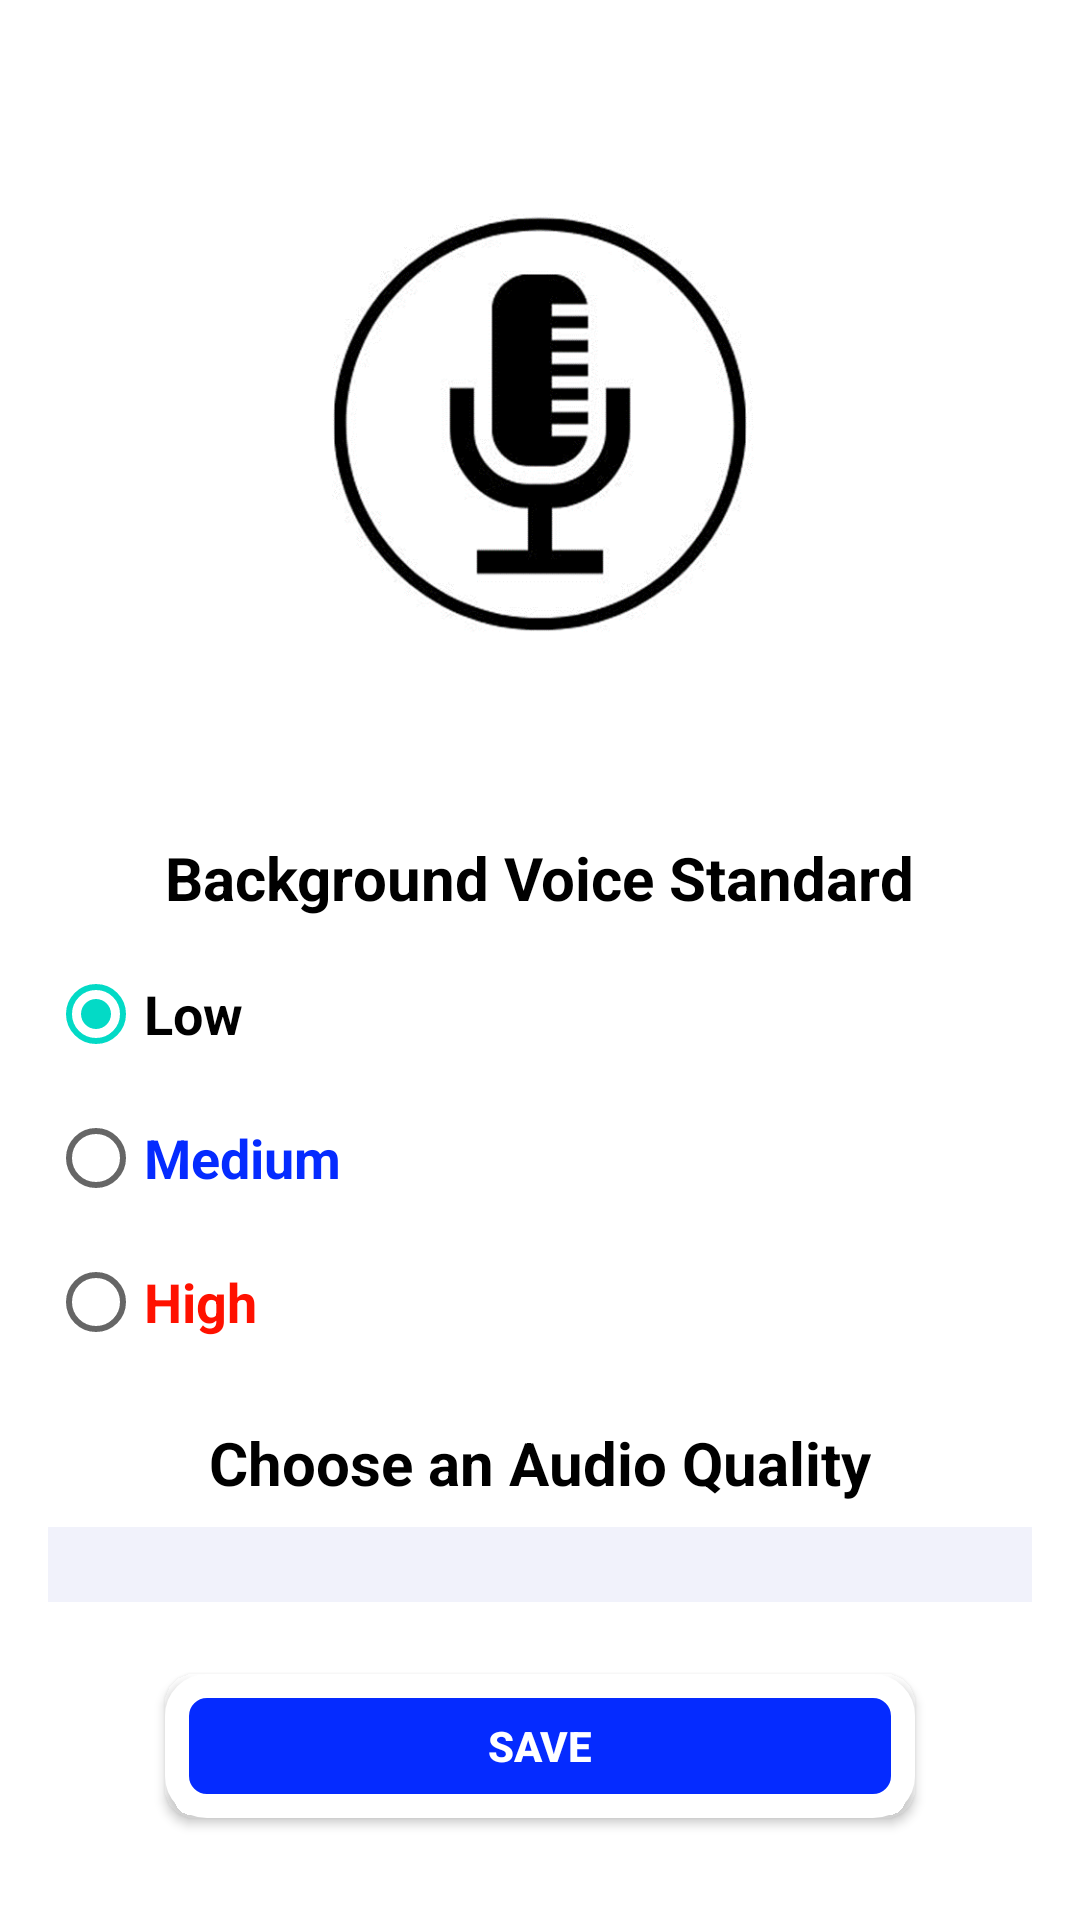

Reconstruct the res/layout file that produces this screen, plus the resources it refers to.
<!-- AndroidManifest.xml: activity theme Theme.NoEcho -->
<!-- res/layout/activity_settings.xml -->
<LinearLayout xmlns:android="http://schemas.android.com/apk/res/android"
    android:layout_width="match_parent"
    android:layout_height="match_parent"
    xmlns:app="http://schemas.android.com/apk/res-auto"
    android:orientation="vertical"
    android:background="@color/white"
    android:padding="16dp">

    

    <ImageView
        android:layout_width="250dp"
        android:layout_height="263dp"
        android:layout_gravity="center_horizontal"
        android:src="@drawable/logo"
        app:layout_constraintHorizontal_bias="0.5"
        app:layout_constraintVertical_bias="0.5" />

    <TextView
        android:layout_width="wrap_content"
        android:layout_height="wrap_content"
        android:text="Background Voice Standard"
        android:textSize="20sp"

        android:textColor="@color/black"
        android:layout_gravity="center_horizontal"
        android:textStyle="bold"
        android:layout_marginBottom="8dp"/>

    <RadioGroup
        android:id="@+id/radioGroupBufferDuration"
        android:layout_width="wrap_content"
        android:layout_height="wrap_content"

        android:orientation="vertical">

        <RadioButton
            android:id="@+id/radioButton0Min"
            android:layout_width="wrap_content"
            android:layout_height="wrap_content"
            android:textStyle="bold"
            android:textSize="18dp"
            android:textColor="@color/black"
            android:text="Low"
            android:checked="true"/>

        <RadioButton
            android:id="@+id/radioButton1Min"
            android:layout_width="wrap_content"
            android:layout_height="wrap_content"
            android:textStyle="bold"
            android:textSize="18dp"
            android:textColor="@color/blue"
            android:text="Medium" />

        <RadioButton
            android:id="@+id/radioButton5Min"
            android:layout_width="wrap_content"
            android:layout_height="wrap_content"
            android:textSize="18dp"
            android:textColor="@color/red"
            android:textStyle="bold"
            android:text="High"/>

        

    </RadioGroup>

    
    <TextView
        android:layout_width="wrap_content"
        android:layout_height="wrap_content"
        android:text="Choose an Audio Quality"
        android:textColor="@color/black"
        android:textSize="20sp"
        android:textStyle="bold"
        android:layout_gravity="center_horizontal"
        android:layout_marginTop="16dp"
        android:layout_marginBottom="8dp"/>

    <Spinner
        android:id="@+id/spinnerRecordingQuality"
        android:layout_width="match_parent"
        android:background="@color/blueoff"
        android:layout_height="25dp"/>

    
    

    
    <Button
        android:layout_width="250dp"
        android:layout_height="wrap_content"
        android:text="Save"
        android:background="@drawable/bg_button"
        android:textStyle="bold"
        android:textColor="@color/white"
        android:id="@+id/buttonSaveSettings"
        android:layout_gravity="center_horizontal"
        android:layout_marginTop="24dp"/>

</LinearLayout>
<!-- resources referenced by this layout -->
<resources>
  <color name="black">#FF000000</color>
  <color name="blue">#052BFF</color>
  <color name="blueoff">#F1F2FB</color>
  <color name="red">#FF1100</color>
  <color name="white">#FFFFFFFF</color>
  <!-- drawable bg_button (drawable) -->
  <?xml version="1.0" encoding="utf-8"?>
  <shape xmlns:android="http://schemas.android.com/apk/res/android"
      android:shape="rectangle">
  
      <corners android:radius="10dp" />
      <stroke
          android:width="8dp"
          android:color="@color/white" />
  
      <solid android:color="@color/blue" />
      
  </shape>
  <!-- drawable logo: png bitmap (drawable, 29878 bytes) -->
  <style name="Theme.NoEcho" parent="Theme.MaterialComponents.DayNight.NoActionBar">
          <item name="windowActionBar">false</item>
          <item name="windowNoTitle">true</item>
          <item name="android:windowFullscreen">true</item>
      </style>
</resources>
